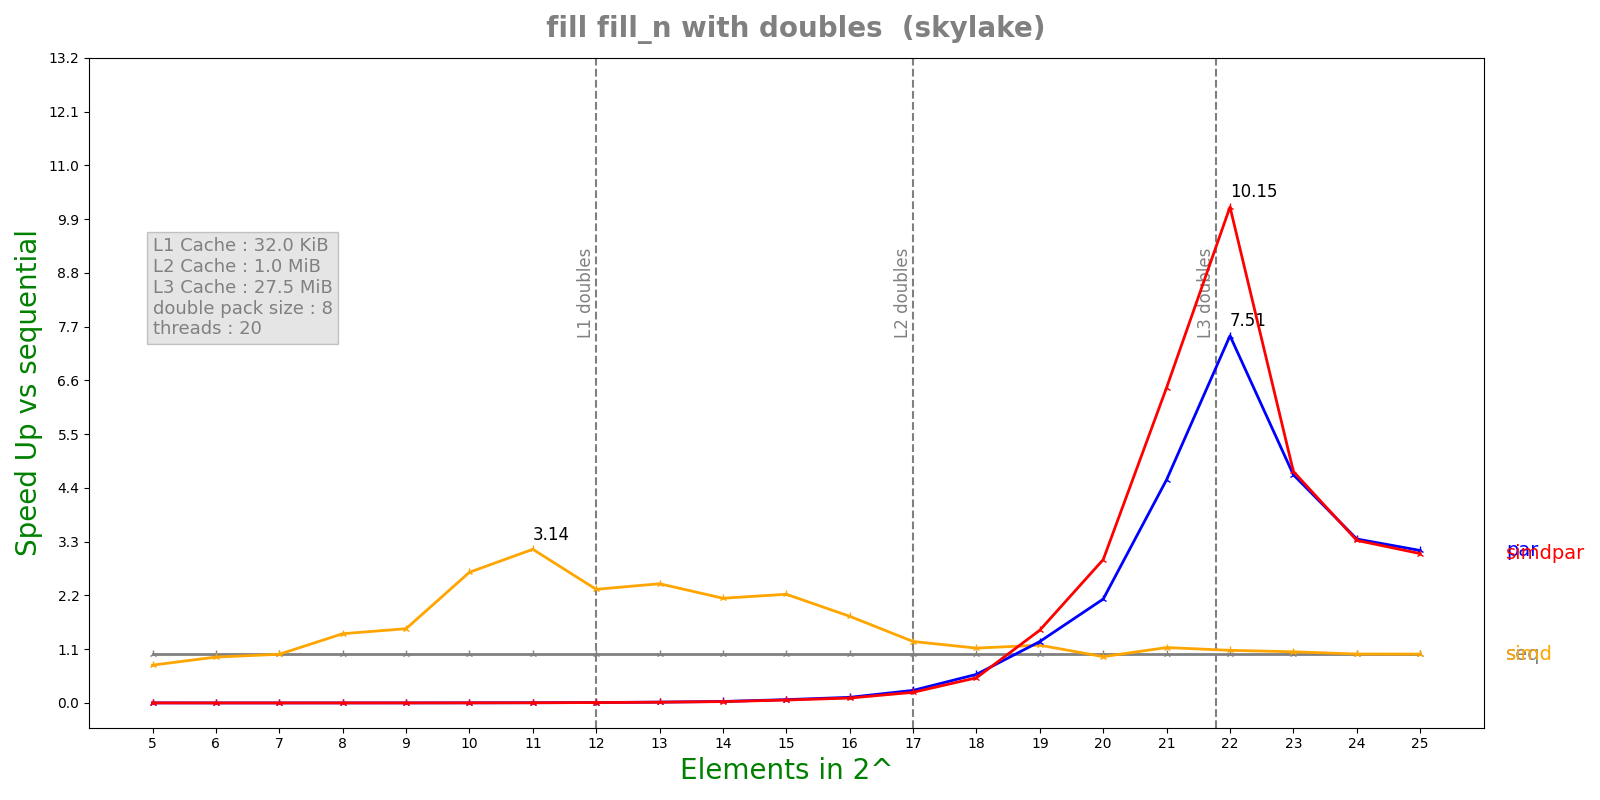

Values plotted in this chart, from the file beside it:
n, lane, threads, seq, simd, par, simdpar
5, 8, 20, 9e-08, 1.1636e-07, 8.5523e-05, 8.77532e-05
6, 8, 20, 8.396e-08, 8.944e-08, 0.0002067, 0.00021
7, 8, 20, 9.32e-08, 9.36e-08, 0.0002094, 0.0002163
8, 8, 20, 1.3552e-07, 9.566e-08, 0.0002081, 0.0002199
9, 8, 20, 2.256e-07, 1.4852e-07, 0.0002107, 0.0002193
10, 8, 20, 4.82583e-07, 1.8048e-07, 0.0002105, 0.0002339
11, 8, 20, 9.12333e-07, 2.902e-07, 0.0002104, 0.000237
12, 8, 20, 1.8095e-06, 7.7844e-07, 0.0002117, 0.0002341
13, 8, 20, 3.66592e-06, 1.50296e-06, 0.0002128, 0.0002371
14, 8, 20, 6.54217e-06, 3.05332e-06, 0.0002172, 0.0002399
15, 8, 20, 1.45492e-05, 6.54292e-06, 0.0002149, 0.0002435
16, 8, 20, 2.54077e-05, 1.43302e-05, 0.0002215, 0.0002541
17, 8, 20, 5.5688e-05, 4.43012e-05, 0.0002166, 0.0002558
18, 8, 20, 0.0001309, 0.0001167, 0.0002239, 0.0002543
19, 8, 20, 0.000362, 0.0003063, 0.0002879, 0.0002429
20, 8, 20, 0.0007322, 0.000773, 0.0003444, 0.0002496
21, 8, 20, 0.001467, 0.001294, 0.000321, 0.0002272
22, 8, 20, 0.002823, 0.002622, 0.0003757, 0.0002781
23, 8, 20, 0.005924, 0.005659, 0.001269, 0.001251
24, 8, 20, 0.012, 0.01199, 0.003578, 0.003608
25, 8, 20, 0.02434, 0.02435, 0.007802, 0.007966
